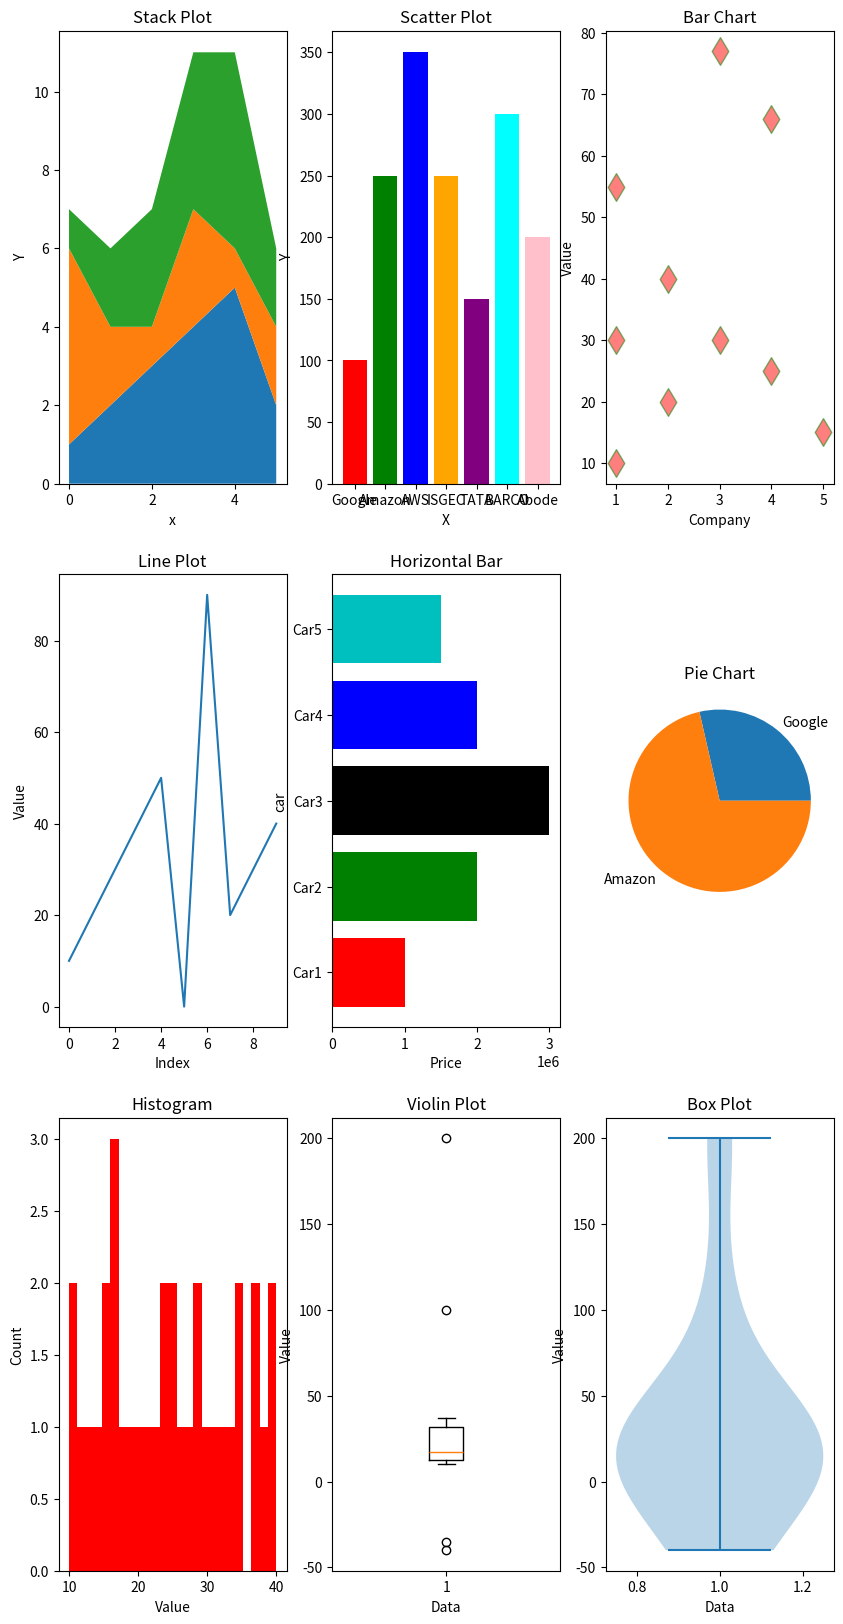

The matplotlib source for this figure:
import matplotlib.pyplot as plt
import numpy as np

x1 = range(6)
y1 = [
    [1, 2, 3, 4, 5, 2],
    [5, 2, 1, 3, 1, 2],
    [1, 2, 3, 4, 5, 2]
]

x2 = ['Google', 'Amazon', 'AWS', 'ISGEC', 'TATA', 'BARCO', 'Abode']
y2 = [100, 250, 350, 250, 150, 300, 200]

x3 = [1, 2, 3, 4, 5, 1, 2, 3, 4, 1]
y3 = [10, 20, 30, 25, 15, 30, 40, 77, 66, 55]
x4 = [10, 20, 30, 40, 50, 0, 90, 20, 30, 40]

x5 = ['Car1', 'Car2', 'Car3', 'Car4', 'Car5']
y5 = [1000000, 2000000, 3000000, 2005000, 1500000]

x6 = [10, 11, 12, 13, 14, 15, 15.5, 16, 16.5, 17, 18, 19, 20, 21.5,
      22, 23.5, 24, 24.5, 25, 26, 27, 28, 29, 30, 31, 32.5, 33,
      34, 35, 36.5, 37, 38, 39, 40]

labels = ['Google', 'Amazon']
sizes = [100, 250]
explode = [0, 0]

x7 = [10, 13, 15, 16, 18, 19, 30, -35, 37, -40, 100, 200]

plt.figure(figsize=(10, 20))
ax1 = plt.subplot(3, 3, 1)
plt.title("Stack Plot")
plt.xlabel("x")
plt.ylabel("Y")
ax2 = plt.subplot(3, 3,2)
plt.title("Scatter Plot")
plt.xlabel("X")
plt.ylabel("Y")
ax3 = plt.subplot(3, 3, 3)
plt.title("Bar Chart")
plt.xlabel("Company")
plt.ylabel("Value")
ax4 = plt.subplot(3, 3, 4)
plt.title("Line Plot")
plt.xlabel("Index")
plt.ylabel("Value")
ax5 = plt.subplot(3, 3, 5)
plt.title("Horizontal Bar")
plt.xlabel("Price")
plt.ylabel("car")
ax6 = plt.subplot(3, 3, 6)
plt.title("Pie Chart")
ax7 = plt.subplot(3,3,7)
plt.title("Histogram")
plt.xlabel("Value")
plt.ylabel("Count")
ax8 = plt.subplot(3, 3, 8)
plt.title("Violin Plot")
plt.xlabel("Data")
plt.ylabel("Value")
ax9 = plt.subplot(3, 3, 9)
plt.title("Box Plot")
plt.xlabel("Data")
plt.ylabel("Value")
ax1.stackplot(x1, y1)
plt.sca(ax2)
ax2.bar(x2, y2, color=['r', 'g', 'b', 'orange', 'purple', 'cyan', 'pink'])
ax3.scatter(x3, y3, s=200, marker='d', color='r', edgecolors='g', alpha=0.5)
ax4.plot(x4)
ax5.barh(x5, y5, color=['r', 'g', 'k', 'b', 'c'])
ax6.pie(sizes, explode=explode, labels=labels)
ax7.hist(x6, bins=25, color='r')
ax8.boxplot(x7)
ax9.violinplot(x7)
plt.show()